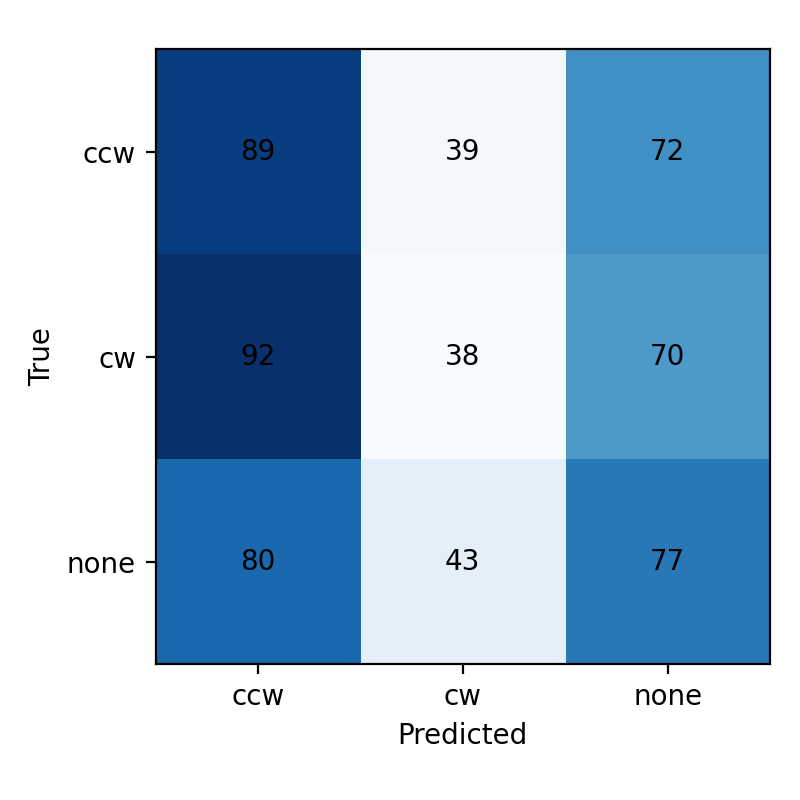

Source data for this figure (header and first rows):
true\pred, ccw, cw, none
ccw, 89, 39, 72
cw, 92, 38, 70
none, 80, 43, 77
